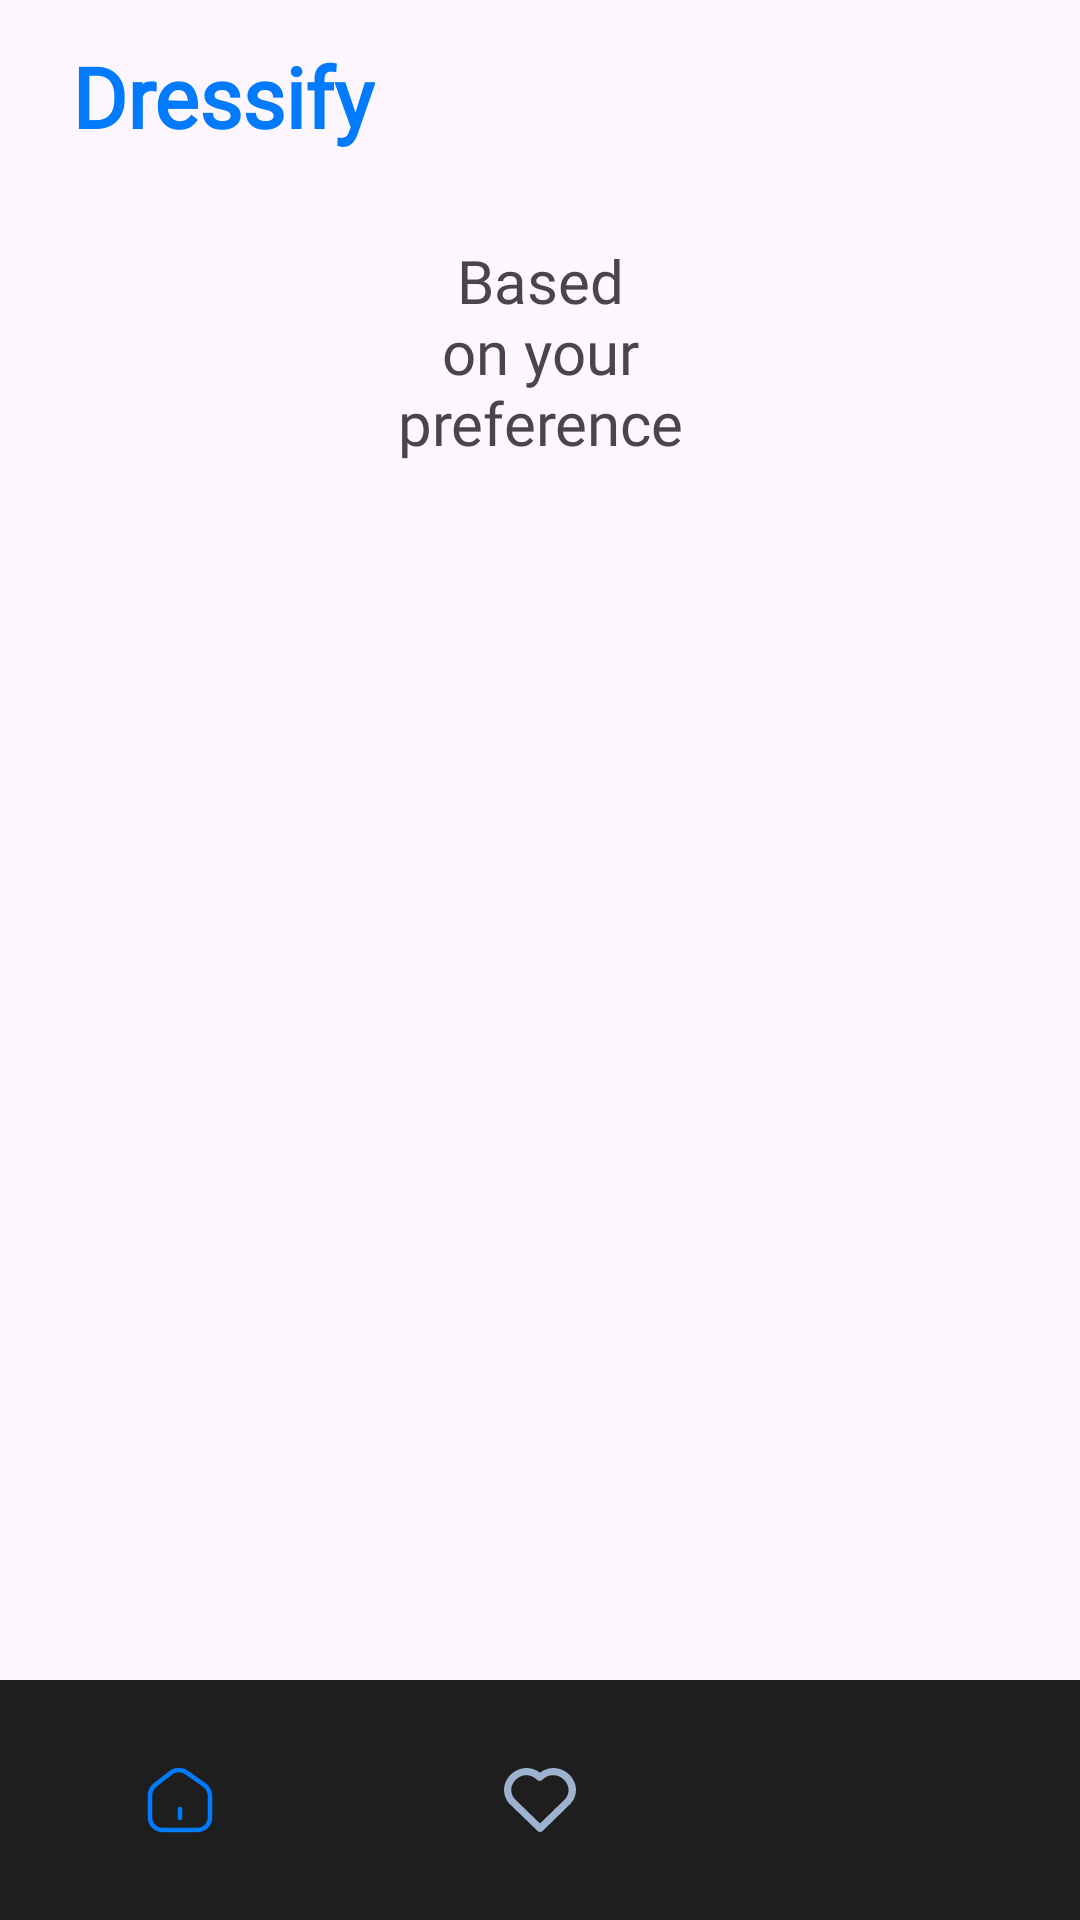

Reconstruct the res/layout file that produces this screen, plus the resources it refers to.
<!-- AndroidManifest.xml: application theme Theme.Dressify -->
<!-- res/layout/activity_main.xml -->
<?xml version="1.0" encoding="utf-8"?>
<androidx.constraintlayout.widget.ConstraintLayout xmlns:android="http://schemas.android.com/apk/res/android"
    xmlns:app="http://schemas.android.com/apk/res-auto"
    xmlns:tools="http://schemas.android.com/tools"
    android:id="@+id/main"
    android:layout_width="match_parent"
    android:layout_height="match_parent"
    tools:context=".ui.view.main.MainActivity">


    <androidx.appcompat.widget.Toolbar
        android:id="@+id/tb_catalog"
        android:layout_width="match_parent"
        android:layout_height="?attr/actionBarSize"
        app:layout_constraintBottom_toBottomOf="parent"
        app:layout_constraintEnd_toEndOf="parent"
        app:layout_constraintHorizontal_bias="0.0"
        app:layout_constraintStart_toStartOf="parent"
        app:layout_constraintTop_toTopOf="parent"
        app:layout_constraintVertical_bias="0.0">

        <TextView
            android:id="@+id/tb_catalogTitle"
            android:layout_width="wrap_content"
            android:layout_height="wrap_content"
            android:layout_marginStart="24dp"
            android:fontFamily="@font/itim_regular"
            android:text="@string/catalog_toolbar_title"
            android:textSize="28sp"
            android:textColor="@color/btn_primary"
            android:textStyle="bold"
            app:layout_constraintBottom_toBottomOf="@+id/tb_catalog"
            app:layout_constraintEnd_toEndOf="parent"
            app:layout_constraintHorizontal_bias="0.0"
            app:layout_constraintStart_toStartOf="parent"
            app:layout_constraintTop_toTopOf="@+id/tb_catalog" />

    </androidx.appcompat.widget.Toolbar>

    <TextView
        android:id="@+id/tv_catalogTitle"
        android:layout_width="125dp"
        android:layout_height="wrap_content"
        android:layout_marginTop="16dp"
        android:fontFamily="@font/itim_regular"
        android:gravity="center"
        android:text="@string/tv_catalogTitle"
        android:textSize="20sp"
        app:layout_constraintBottom_toTopOf="@+id/bottomNavigationView"
        app:layout_constraintEnd_toEndOf="parent"
        app:layout_constraintHorizontal_bias="0.5"
        app:layout_constraintStart_toStartOf="parent"
        app:layout_constraintTop_toBottomOf="@+id/tb_catalog"
        app:layout_constraintVertical_bias="0.0" />


    <com.google.android.material.bottomnavigation.BottomNavigationView
        android:id="@+id/bottomNavigationView"
        android:layout_width="match_parent"
        android:layout_height="wrap_content"
        app:itemBackground="@color/bottom_nav_background"
        app:itemIconTint="@drawable/nav_item_selector"
        app:itemTextColor="@color/white"
        app:labelVisibilityMode="unlabeled"
        app:layout_constraintBottom_toBottomOf="parent"
        app:layout_constraintEnd_toEndOf="parent"
        app:layout_constraintHorizontal_bias="0.0"
        app:layout_constraintStart_toStartOf="parent"
        app:menu="@menu/bottom_navigation_menu" />


    <FrameLayout
        android:id="@+id/fl_fragment"
        android:layout_width="match_parent"
        android:layout_height="0dp"
        android:layout_marginTop="16dp"
        app:layout_constraintBottom_toTopOf="@+id/bottomNavigationView"
        app:layout_constraintEnd_toEndOf="parent"
        app:layout_constraintHorizontal_bias="0.5"
        app:layout_constraintStart_toStartOf="parent"
        app:layout_constraintTop_toBottomOf="@+id/tv_catalogTitle"
        app:layout_constraintVertical_bias="0.5"
        />

</androidx.constraintlayout.widget.ConstraintLayout>
<!-- resources referenced by this layout -->
<resources>
  <color name="bottom_nav_background">#1E1E1E</color>
  <color name="btn_primary">#007BFF</color>
  <color name="white">#FFFFFFFF</color>
  <!-- drawable nav_item_selector (drawable) -->
  <?xml version="1.0" encoding="utf-8"?>
  <selector xmlns:android="http://schemas.android.com/apk/res/android">
      <item android:color = "#007BFF" android:state_checked="true" />
      <item android:color = "#9DB2CE" android:state_checked="false" />
  </selector>
  <string name="catalog_toolbar_title">Dressify</string>
  <string name="tv_catalogTitle">Based on your preference</string>
  <style name="Theme.Dressify" parent="Base.Theme.Dressify" />
  <style name="Base.Theme.Dressify" parent="Theme.Material3.DayNight.NoActionBar">
  
          
          
      </style>
</resources>
